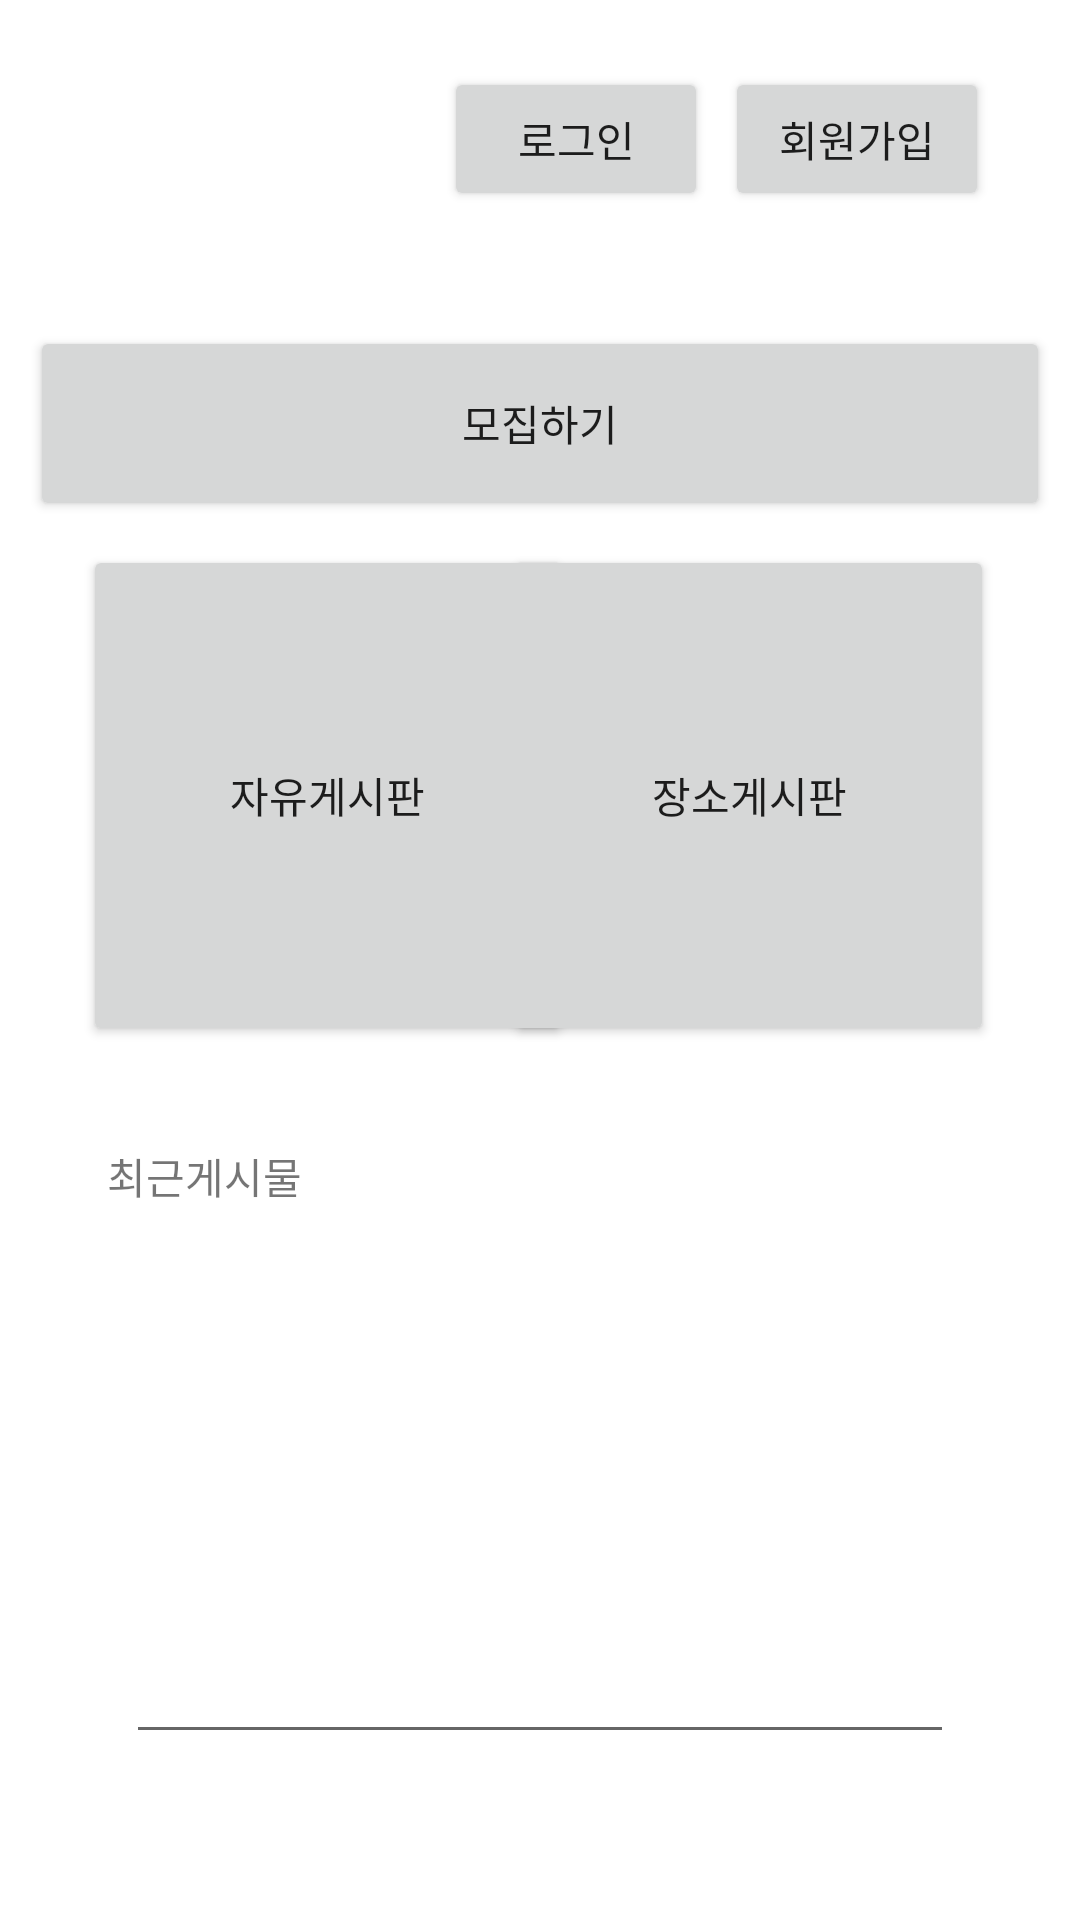

Layout XML and referenced resources for this Android screen:
<!-- AndroidManifest.xml: application theme Theme.Four_team -->
<!-- res/layout/activity_main.xml -->
<?xml version="1.0" encoding="utf-8"?>
<androidx.constraintlayout.widget.ConstraintLayout xmlns:android="http://schemas.android.com/apk/res/android"
    xmlns:app="http://schemas.android.com/apk/res-auto"
    xmlns:tools="http://schemas.android.com/tools"
    android:layout_width="match_parent"
    android:layout_height="match_parent"
    tools:context=".MainActivity">
    
    

    <EditText
        android:id="@+id/edit"
        android:layout_width="0dp"
        android:layout_height="186dp"
        android:layout_marginStart="42dp"
        android:layout_marginEnd="42dp"
        app:layout_constraintBottom_toBottomOf="parent"
        app:layout_constraintEnd_toEndOf="parent"
        app:layout_constraintHorizontal_bias="1.0"
        app:layout_constraintStart_toStartOf="parent"
        app:layout_constraintTop_toTopOf="parent"
        app:layout_constraintVertical_bias="0.878" />

    <TextView
        android:id="@+id/textView2"
        android:layout_width="wrap_content"
        android:layout_height="wrap_content"
        android:text="최근게시물"
        app:layout_constraintBottom_toBottomOf="parent"
        app:layout_constraintEnd_toEndOf="parent"
        app:layout_constraintHorizontal_bias="0.121"
        app:layout_constraintStart_toStartOf="parent"
        app:layout_constraintTop_toTopOf="parent"
        app:layout_constraintVertical_bias="0.616" />

    <Button
        android:id="@+id/login_btn"
        android:layout_width="wrap_content"
        android:layout_height="wrap_content"
        android:onClick="onButton1Clicked"
        android:text="로그인"
        app:layout_constraintBottom_toBottomOf="parent"
        app:layout_constraintEnd_toEndOf="parent"
        app:layout_constraintHorizontal_bias="0.544"
        app:layout_constraintStart_toStartOf="parent"
        app:layout_constraintTop_toTopOf="parent"
        app:layout_constraintVertical_bias="0.038" />

    <Button
        android:id="@+id/sign_btn"
        android:layout_width="wrap_content"
        android:layout_height="wrap_content"
        android:onClick="onButton1Clicked"
        android:text="회원가입"
        app:layout_constraintBottom_toBottomOf="parent"
        app:layout_constraintEnd_toEndOf="parent"
        app:layout_constraintHorizontal_bias="0.888"
        app:layout_constraintStart_toStartOf="parent"
        app:layout_constraintTop_toTopOf="parent"
        app:layout_constraintVertical_bias="0.038" />

    <Button
        android:id="@+id/place_btn"
        android:layout_width="163dp"
        android:layout_height="167dp"
        android:text="장소게시판"
        app:layout_constraintBottom_toBottomOf="parent"
        app:layout_constraintEnd_toEndOf="parent"
        app:layout_constraintHorizontal_bias="0.854"
        app:layout_constraintStart_toStartOf="parent"
        app:layout_constraintTop_toTopOf="parent"
        app:layout_constraintVertical_bias="0.384" />

    <Button
        android:id="@+id/freeboard_btn"
        android:layout_width="163dp"
        android:layout_height="167dp"
        android:text="자유게시판"
        app:layout_constraintBottom_toBottomOf="parent"
        app:layout_constraintEnd_toEndOf="parent"
        app:layout_constraintHorizontal_bias="0.141"
        app:layout_constraintStart_toStartOf="parent"
        app:layout_constraintTop_toTopOf="parent"
        app:layout_constraintVertical_bias="0.384" />

    <Button
        android:id="@+id/recruit_btn"
        android:layout_width="340dp"
        android:layout_height="65dp"
        android:text="모집하기"
        app:layout_constraintBottom_toBottomOf="parent"
        app:layout_constraintEnd_toEndOf="parent"
        app:layout_constraintHorizontal_bias="0.494"
        app:layout_constraintStart_toStartOf="parent"
        app:layout_constraintTop_toTopOf="parent"
        app:layout_constraintVertical_bias="0.189" />

</androidx.constraintlayout.widget.ConstraintLayout>
<!-- resources referenced by this layout -->
<resources>
  <style name="Theme.Four_team" parent="Theme.MaterialComponents.DayNight.DarkActionBar">
          
          <item name="colorPrimary">@color/purple_500</item>
          <item name="colorPrimaryVariant">@color/purple_700</item>
          <item name="colorOnPrimary">@color/white</item>
          
          <item name="colorSecondary">@color/teal_200</item>
          <item name="colorSecondaryVariant">@color/teal_700</item>
          <item name="colorOnSecondary">@color/black</item>
          
          <item name="android:statusBarColor">?attr/colorPrimaryVariant</item>
          
          <item name="windowNoTitle">true</item>
      </style>
  <!-- not gathered from this repository: default colours our renderer supplied (Android Studio template values) -->
  <color name="purple_500">#FF6200EE</color>
  <color name="purple_700">#FF3700B3</color>
  <color name="teal_200">#FF03DAC5</color>
  <color name="teal_700">#FF018786</color>
  <color name="black">#FF000000</color>
  <color name="white">#FFFFFFFF</color>
</resources>
